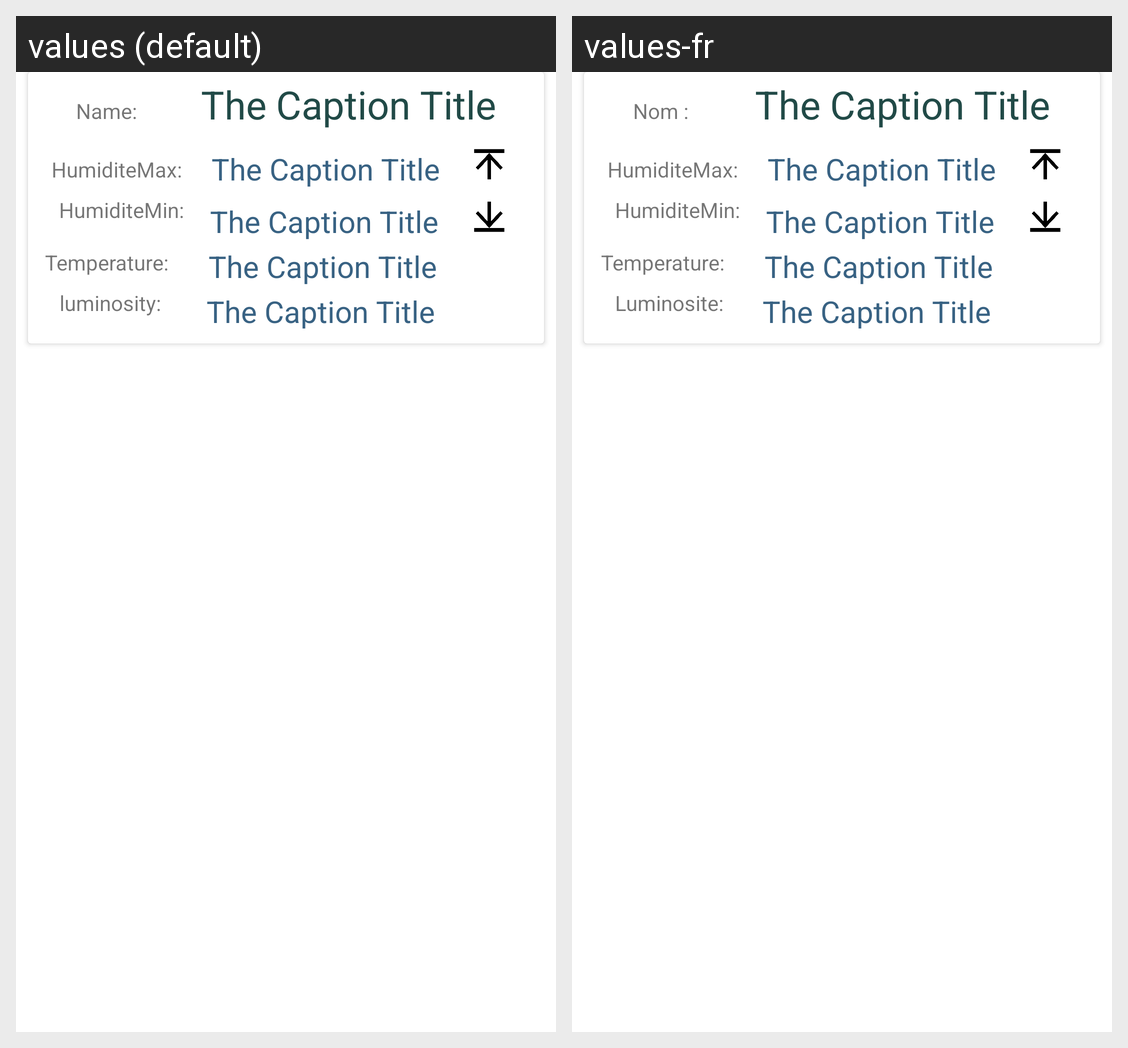

For this localized Android screen grid, give each drawn string resource with its value in every locale shown.
Android screen res/layout/the_items_layout2.xml rendered under 2 locales, left to right: values (default), values-fr. Device: Nexus 5 (rendered at 1080×1920; each locale shown at half size, 540×960, under a caption strip naming it); theme Theme.ArrosageIntellegentV2.
Strings drawn on this screen, with the default value and each locale's value (text and hints the layout hard-codes, and strings that could not be matched under every locale, appear in the picture but are not listed):

luminosite
  values: luminosity:
  values-fr: Luminosite:

name
  values: Name:
  values-fr: Nom :

temperature
  values: Temperature:
  values-fr: Temperature:
